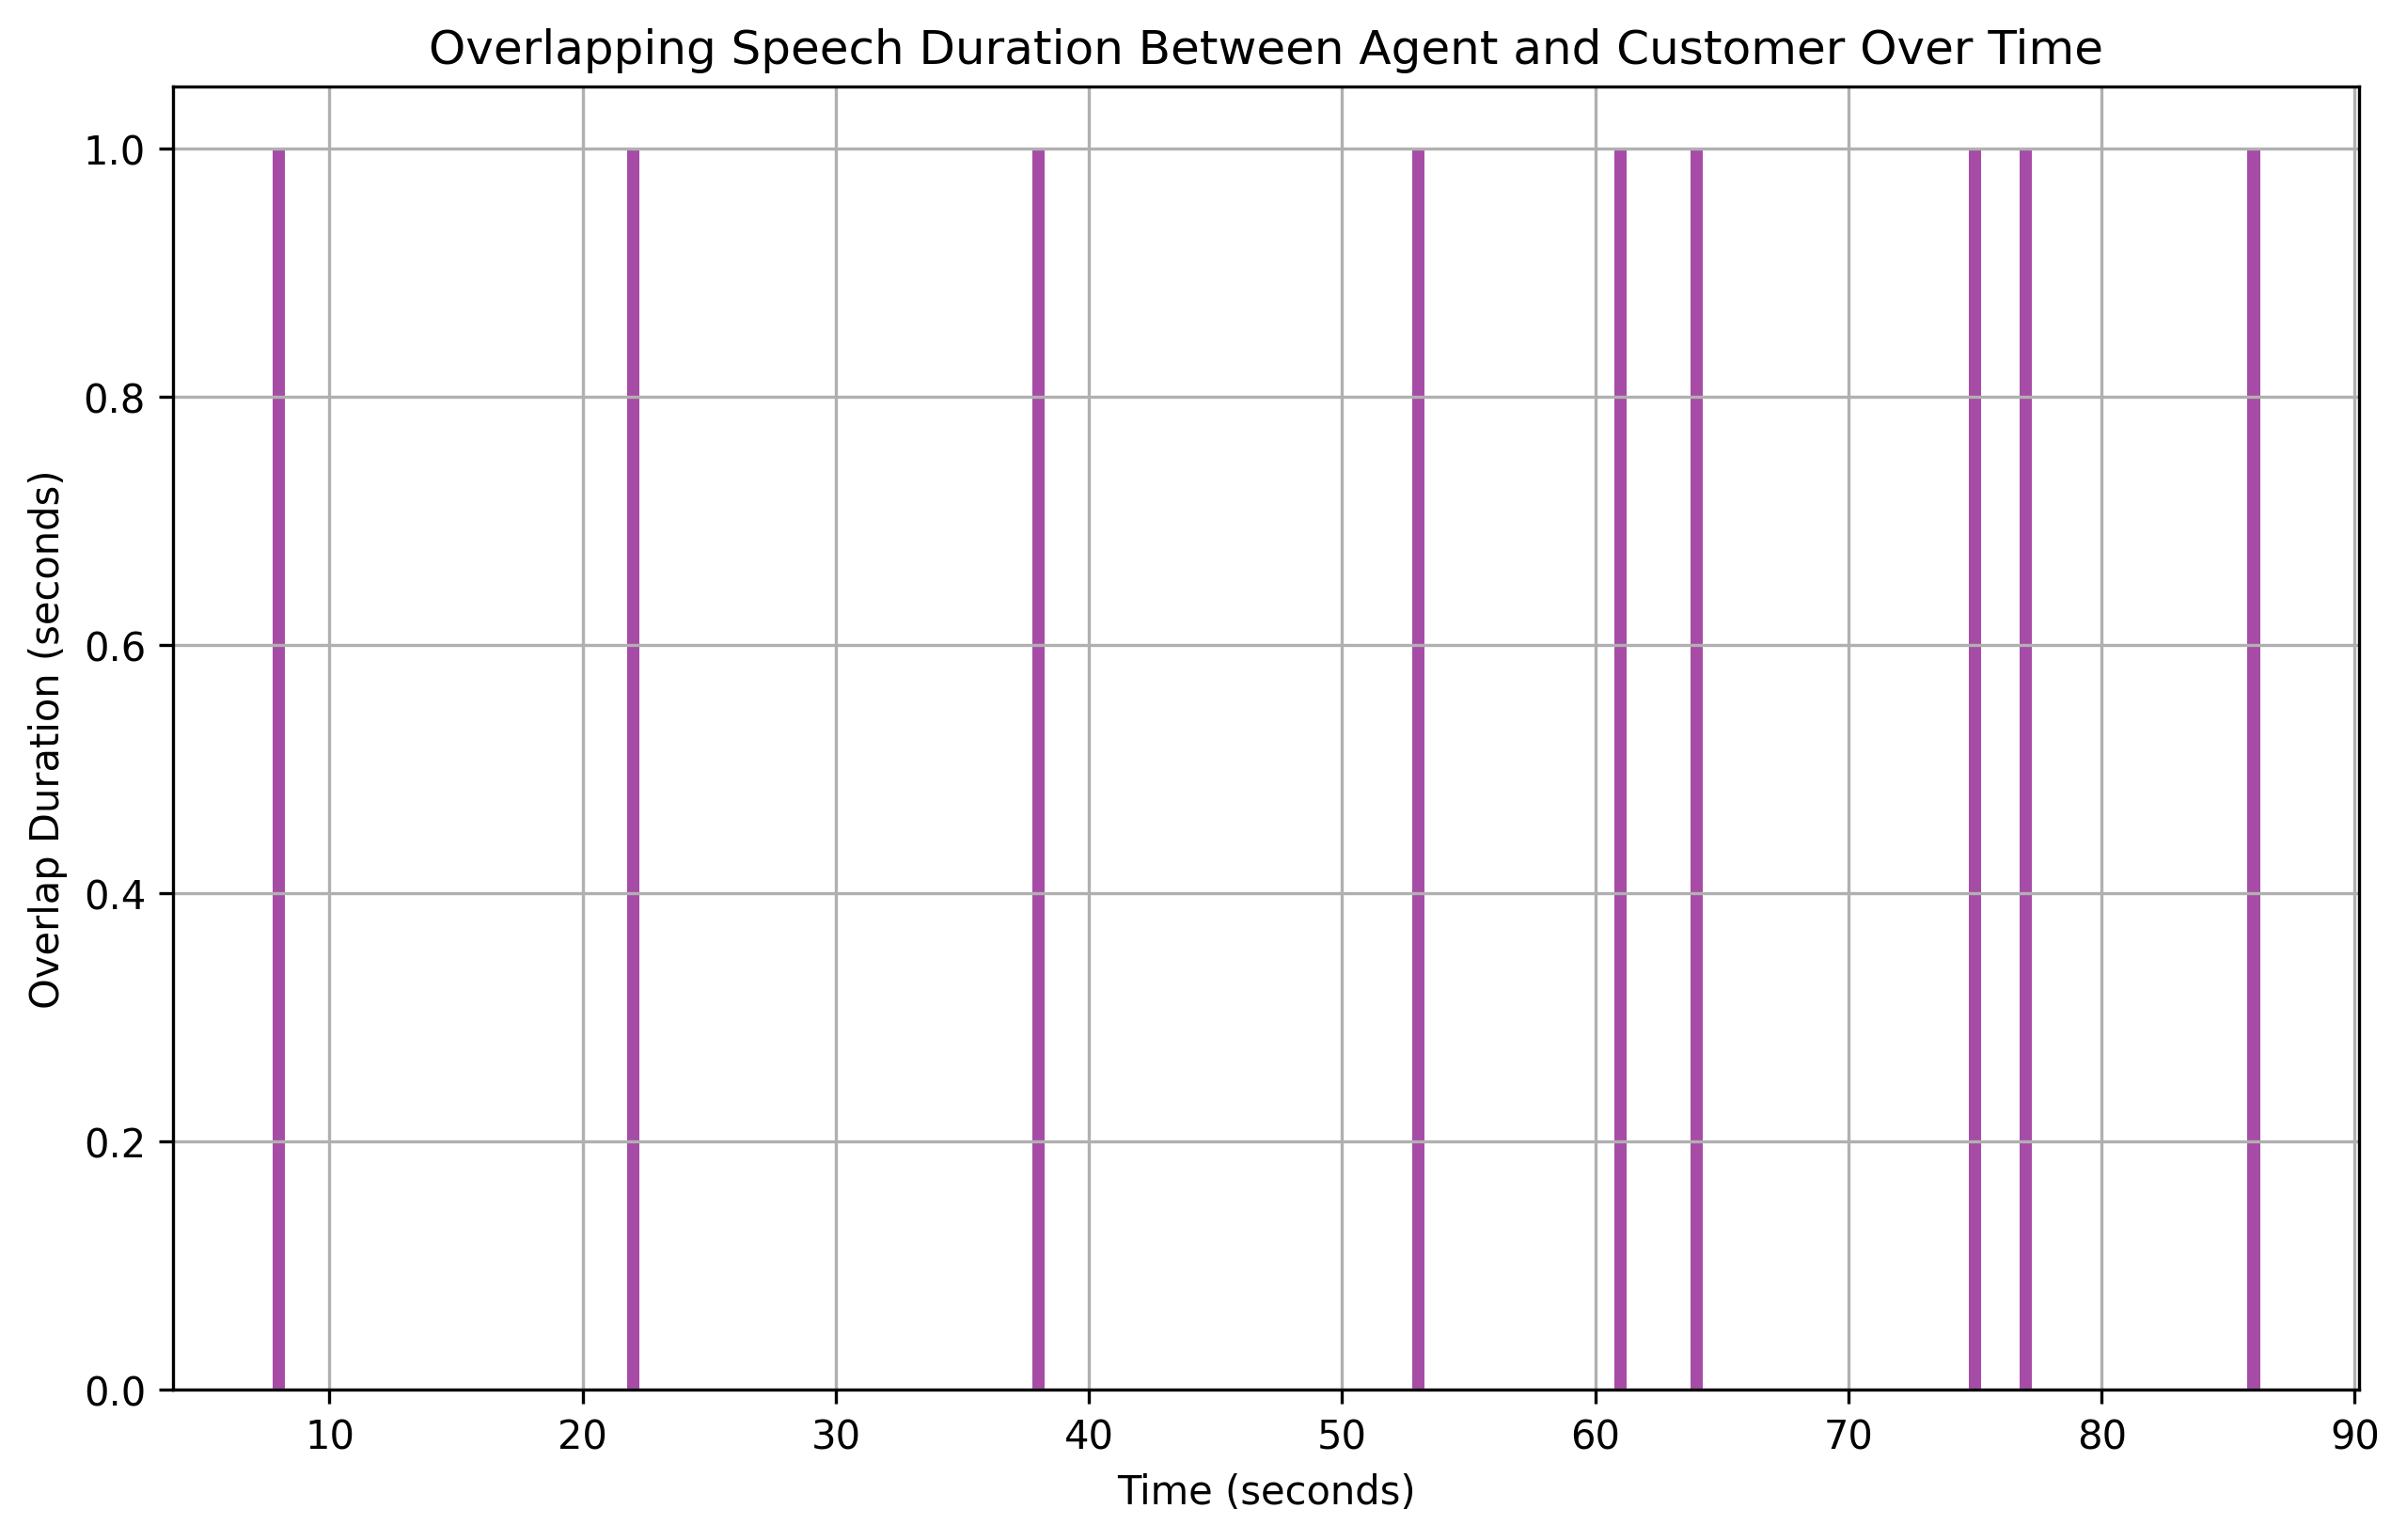

The file beside this chart, header and first rows:
overlap_start, overlap_end, overlap_duration
8, 9, 1
22, 23, 1
38, 39, 1
53, 54, 1
61, 62, 1
64, 65, 1
75, 76, 1
77, 78, 1
86, 87, 1
